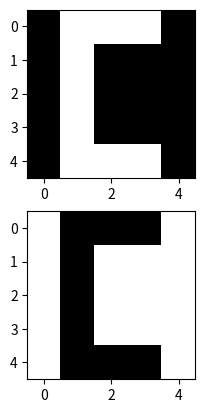

Reproduce this figure in Python.
# Ejemplo de código para el ambiente virtual rnap
import numpy as np
import matplotlib.pyplot as plt

a = np.array([[0, 255, 255, 255, 0], [0, 255, 0, 0, 0], [0, 255, 0, 0, 0], [0, 255, 0, 0, 0], [0, 255, 255, 255, 0]]).astype(np.uint8)

a2 = 255-a

plt.figure()
plt.subplot(2, 1, 1)
plt.imshow(a, cmap ='gray', vmin=0, vmax=255)

plt.subplot(2, 1, 2)
plt.imshow(a2, cmap ='gray', vmin=0, vmax=255)
plt.show()
